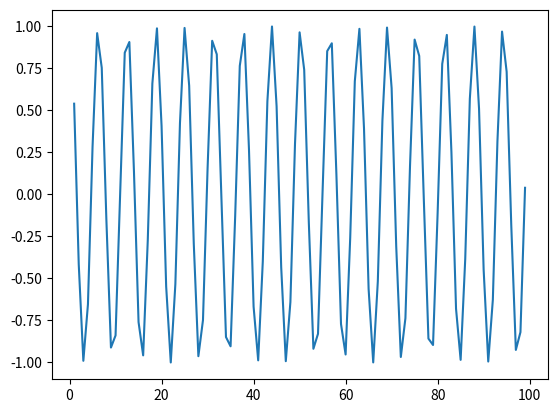

Reproduce this figure in Python.
import numpy as np
import matplotlib.pyplot as plt

x = np.arange(1, 100, 1)
y = np.cos(x)

plt.plot(x,y)
plt.show()